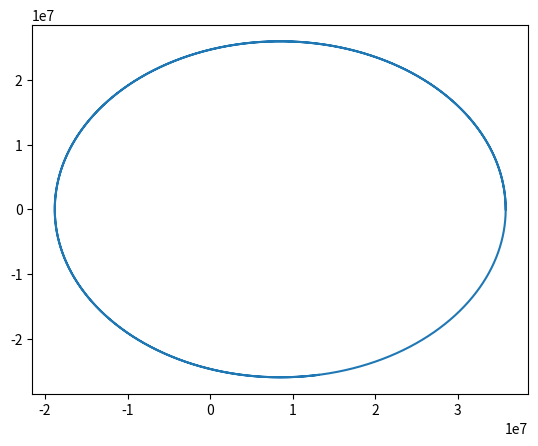

Source code (Python):
#Con termino pertubativo
import numpy as np
from scipy.integrate import odeint
import matplotlib.pyplot as plt
m1=np.array([-10000.,0.,0.])
m2=np.array([1000.,0.,0.])
def ec2(RR,t,m1,m2):
    x1,vx1,y1,vy1,x2,vx2,y2,vy2 = RR[0], RR[1],RR[2], RR[3], RR[4], RR[5], RR[6], RR[7]
    R1=np.array([x1,y1,0])
    R2=np.array([x2,y2,0])
    r=R2-R1
    print('r',r)
    nr=np.sqrt(np.dot(r,r))
    Fmr=3.*(10**-7)/(nr**4.)*np.array([2.*m1[0]*m2[0]-m1[1]*m2[1]-m1[2]*m2[2],-m1[0]*m2[1]-m1[1]*m2[0],-m1[0]*m2[2]-m1[2]*m2[0]])
    print('Fmr',Fmr)
    Ang2=np.pi/2*0.
    Ang1=np.arcsin(r[2]/nr)
    M1rot=np.array([[np.cos(Ang1),0,-np.sin(Ang1)],[0,1,0],[np.sin(Ang1),0,np.cos(Ang1)]])
    M2rot=np.array([[np.cos(Ang2),np.sin(Ang2),0],[-np.sin(Ang2),np.cos(Ang2),0],[0,0,1]])
    Mrot=np.dot(M1rot,M2rot)
    print('Mrot',Mrot)
    FmI=np.dot(Mrot.transpose(),Fmr)
    print('FmI',FmI)
    dv1=FmI-(6.*10.**13.)*R1/np.sqrt(np.dot(R1,R1))**3.-3.*(6.*10**13)*(6.3*10**6.)*0.001082/(2.*np.sqrt(np.dot(R1,R1)**5.))*R1
    dv2=-FmI-(6.*10.**13.)*R2/np.sqrt(np.dot(R2,R2))**3.-3.*(6.*10**13)*(6.3*10**6.)*0.001082/(2.*np.sqrt(np.dot(R2,R2)**5.))*R2
    return [vx1,dv1[0],vy1,dv1[1],vx2,dv2[0],vy2,dv2[1]]
RR0=[35786000.,0.,0.,1075.,35786050.,0.,0.,1075.]
ts=np.linspace(0,200000,1000000)
RR=odeint(ec2,RR0,ts,args=(m1,m2))
x1=RR[:,0]#Para cada ts, Zs toma un vector, aca selecciono la primer columna de cada uno de esos vecs
y1=RR[:,2]
x2=RR[:,4]
print(x1)
print(x2)
plt.plot(x1,y1)
plt.show()

